Dataset: data_split (GitHub, Adamsyaifullah/ADAM_SYAIFULLAH). Classes: mild demented, moderate demented, non demented, very mild demented.

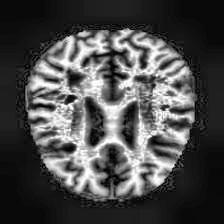
Label: mild demented

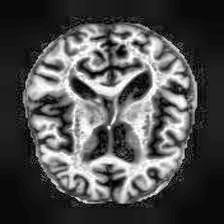
Label: mild demented

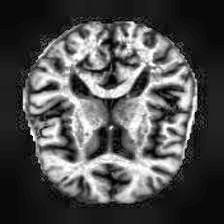
Label: very mild demented

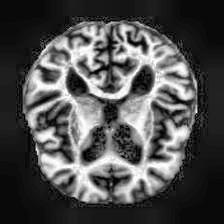
Label: non demented

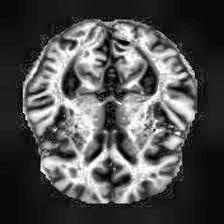
Label: non demented

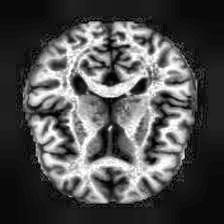
Label: very mild demented
